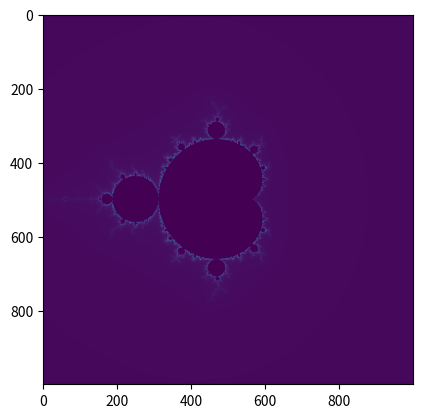

The matplotlib source for this figure:
import numpy as np
import matplotlib.pyplot as plt
import matplotlib.cm as cm

from pprint import pprint

# Complex Array initialization
temp = np.linspace(-2, 2, 1000)
x = np.vstack([temp, temp])
for i in range(998):
    x = np.vstack([x, temp])
complex_numbers = x + np.transpose(x) * 1J


def mandelbrot(complex_array):
    # local function variables
    z = np.zeros((1000, 1000))
    mandelbrot_set = np.zeros((1000, 1000))

    # Begin loop for Mandbrot set
    for i in range(500):
        z = np.square(z) + complex_array
        mandelbrot_set[np.abs(z) > 2] = i
     
    return mandelbrot_set


plt.imshow(
    mandelbrot(complex_numbers),
)
plt.show()